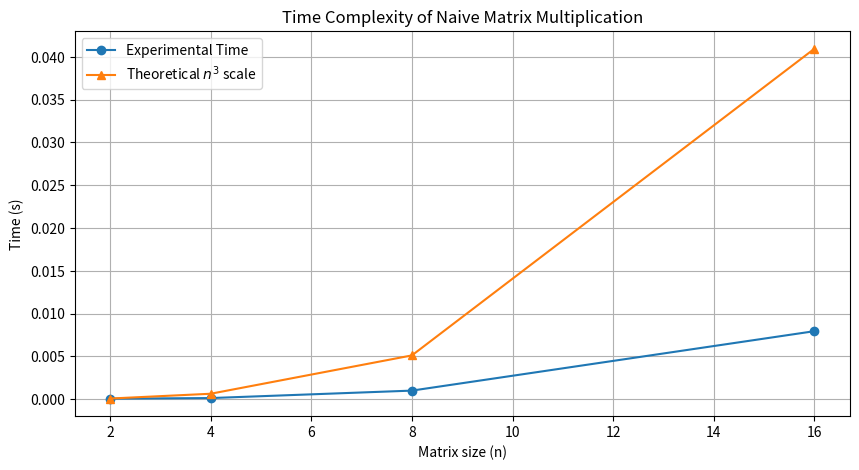
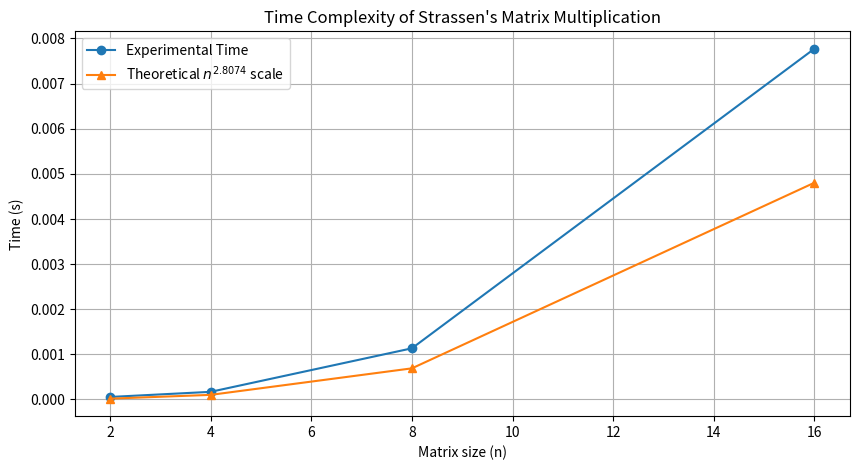

Source code (Python) for these figures, in order:
# This is the .py file for Task 1 of Section 4
# I am separating all the tasks in anticipation of them being long sets of code

# Question 1
# Goal is to construct naive divide and conquer approach, then to find critical exponent using Masters
# Then compare results for time complexity

import numpy as np

# I chose to take the recursive route 

def matrix_multiplication(A, B):
    n = A.shape[0]
    if n == 1:
        return A * B
    else:
        # allocation of submatrices:
        mid = n // 2
        A11 = A[:mid, :mid]
        A12 = A[:mid, mid:]
        A21 = A[mid:, :mid]
        A22 = A[mid:, mid:]

        B11 = B[:mid, :mid]
        B12 = B[:mid, mid:]
        B21 = B[mid:, :mid]
        B22 = B[mid:, mid:]

        # now to multiply subs
        M1 = matrix_multiplication(A11, B11)
        M2 = matrix_multiplication(A12, B21)
        M3 = matrix_multiplication(A11, B12)
        M4 = matrix_multiplication(A12, B22)
        M5 = matrix_multiplication(A21, B11)
        M6 = matrix_multiplication(A22, B21)
        M7 = matrix_multiplication(A21, B12)
        M8 = matrix_multiplication(A22, B22)

        # net the results
        M12 = M1 + M2
        M34 = M3 + M4
        M56 = M5 + M6
        M78 = M7 + M8

        # final resultant matrix
        top = np.hstack((M12, M34))
        bottom = np.hstack((M56, M78))
        return np.vstack((top, bottom))
    

# Answering the second bullet point of the question, we recall the critical exponent can be found 
# as n = log_b(a) (where be is our base). Since the recursion formula has parameters b = 2 and a = 8,
# we find the critical exponent to be n = 3.

# Now for the third bullet point, we must compare graphically

import matplotlib.pyplot as plt
import time

sizes = [2, 4, 8, 16]  # Adjust for larger matrices if necessary
times = []

for n in sizes:
    A = np.random.rand(n, n)
    B = np.random.rand(n, n)
    start_time = time.time()
    C = matrix_multiplication(A, B)
    times.append(time.time() - start_time)

# Plotting the results
plt.figure(figsize=(10, 5))
plt.plot(sizes, times, 'o-', label='Experimental Time')
plt.plot(sizes, [x**3 / 100000 for x in sizes], '^-', label='Theoretical $n^3$ scale')
plt.xlabel('Matrix size (n)')
plt.ylabel('Time (s)')
plt.title('Time Complexity of Naive Matrix Multiplication')
plt.legend()
plt.grid(True)
plt.show()
#plt.savefig('T1Q1_complexity.png')

# The resultant plot shows a convergence of the two data sets which not only surprised me but it also
# disagreed with the plot that my GPT prompt had originally generated. I inquired as to this difference
# and GPT explained to me that because we are measuring processing speeds, the trial is not independent
# of all other processes occurring on my device. The system is not isolated and therefore is impacted
# by other programs and processes that are being run simultaneously. However, some kind of convergence 
# between the two data sets is to be expected. 

# Question 2
# Implementing Strasser algorithm is very similar

def strassen(A, B):
    n = A.shape[0]
    if n == 1:
        return A * B
    else:
        mid = n // 2
        A11 = A[:mid, :mid]
        A12 = A[:mid, mid:]
        A21 = A[mid:, :mid]
        A22 = A[mid:, mid:]

        B11 = B[:mid, :mid]
        B12 = B[:mid, mid:]
        B21 = B[mid:, :mid]
        B22 = B[mid:, mid:]

        M1 = strassen(A11 + A22, B11 + B22)
        M2 = strassen(A21 + A22, B11)
        M3 = strassen(A11, B12 - B22)
        M4 = strassen(A22, B21 - B11)
        M5 = strassen(A11 + A12, B22)
        M6 = strassen(A21 - A11, B11 + B12)
        M7 = strassen(A12 - A22, B21 + B22)

        # Compute the submatrices of the product matrix C:
        C11 = M1 + M4 - M5 + M7
        C12 = M3 + M5
        C21 = M2 + M4
        C22 = M1 - M2 + M3 + M6

        # Combine quadrants into a single result matrix
        top = np.hstack((C11, C12))
        bottom = np.hstack((C21, C22))
        return np.vstack((top, bottom))

# Because we are now working with one less M matrix our a = 7 and b = 2 so the critical exponent
# is about n = 2.8074

sizes = [2, 4, 8, 16]  # Adjust for larger matrices if necessary
times = []

for n in sizes:
    A = np.random.rand(n, n)
    B = np.random.rand(n, n)
    start_time = time.time()
    C = strassen(A, B)
    times.append(time.time() - start_time)

# Plotting the results
plt.figure(figsize=(10, 5))
plt.plot(sizes, times, 'o-', label='Experimental Time')
plt.plot(sizes, [x**2.8074 / 500000 for x in sizes], '^-', label='Theoretical $n^{2.8074}$ scale')
plt.xlabel('Matrix size (n)')
plt.ylabel('Time (s)')
plt.title('Time Complexity of Strassen\'s Matrix Multiplication')
plt.legend()
plt.grid(True)
plt.show()
#plt.savefig('T1Q1_strassen.png')

# This time the plot deems the Strassen algorithm far more efficient than the experimental time.
# There is no apparent convergence between the two data sets. Therefore I would say that the 
# asymptotic behaviors do not agree.

# This is the end of Task 1. I will create a new .py file for Task 2.






